Image classification data set "dataset" (Tanmxy88/Rare-plant-species-Identification on GitHub). Class labels (16): Shotomuli plant, agnishikha plant, anantamul plant, apang plant, ayapan plant, bamonhati plant, basok plant, betal plant, chapalish plant, gainura plant, kalochitra plant, kalodhutura plant, kalomegh plant, punarnava plant, ramtulsi plant, sarpaghandha plant.

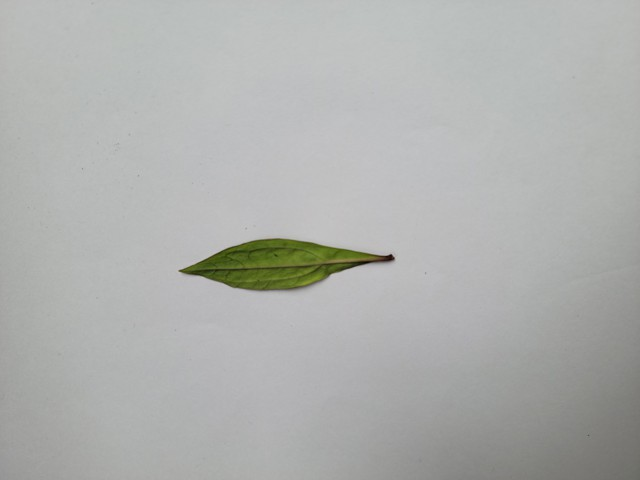
Label: ayapan plant

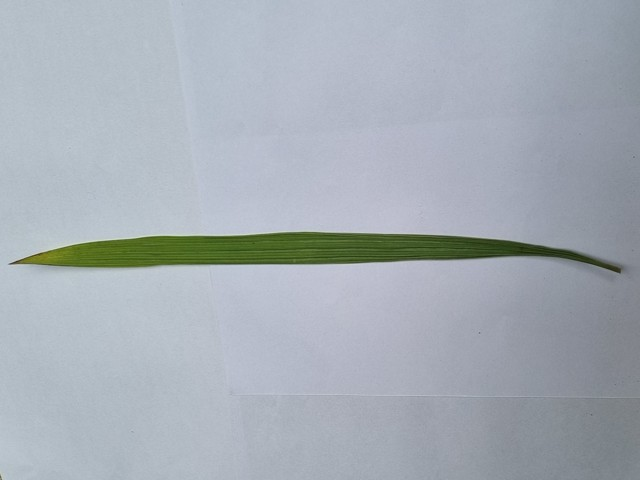
Label: betal plant

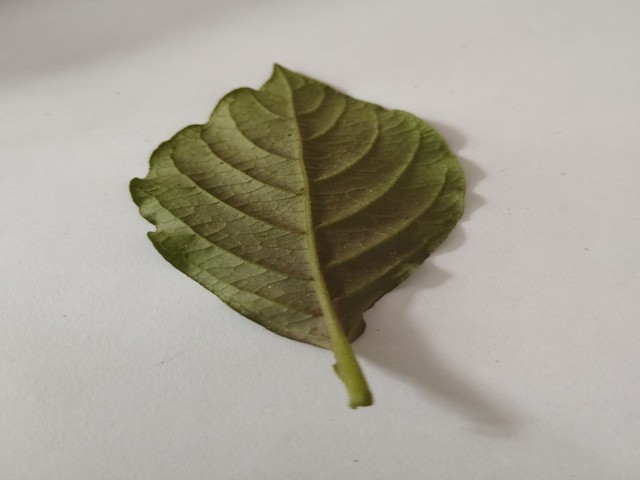
Label: apang plant

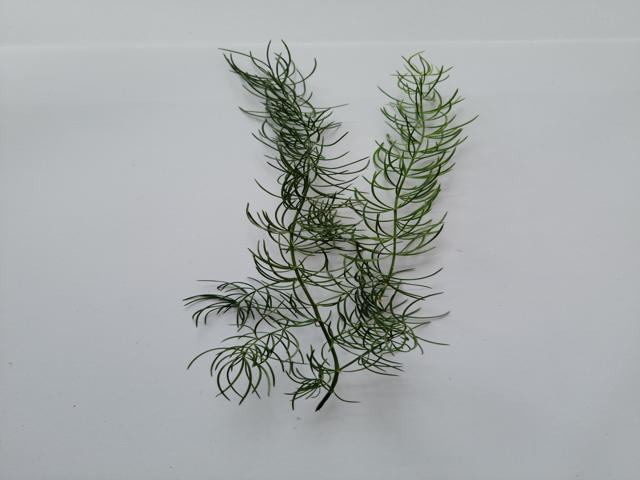
Label: Shotomuli plant

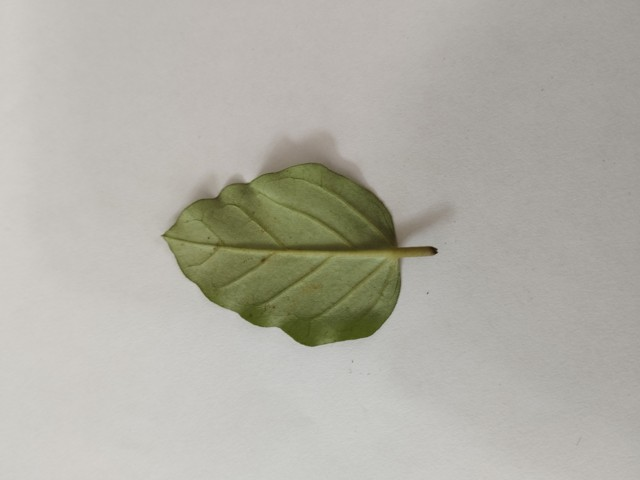
Label: punarnava plant

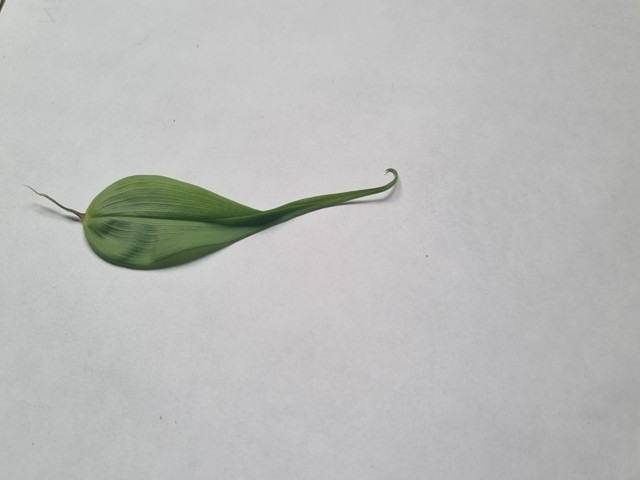
Label: agnishikha plant
